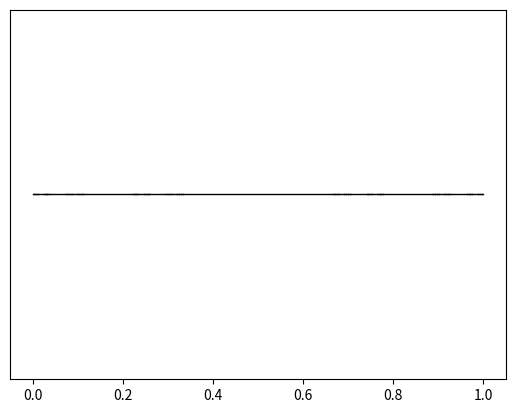

Python code for this plot:
import matplotlib.pyplot as plt

def generate_cantor_fractal(start, end, depth):
    if depth == 0:
        return [(start, end)]
    
    third = (end - start) / 3
    left_third = start + third
    right_third = end - third
    
    # Вилучаємо інтервал з точками, де є цифри 3 та 7
    middle_interval = (left_third, right_third)
    cantor_fractal = generate_cantor_fractal(start, left_third, depth - 1) + \
                     [middle_interval] + \
                     generate_cantor_fractal(right_third, end, depth - 1)
    
    return cantor_fractal

def plot_cantor_fractal(cantor_fractal):
    for interval in cantor_fractal:
        plt.plot(interval, [0, 0], color='black', linewidth=1)
    plt.gca().axes.get_yaxis().set_visible(False)
    plt.show()

if __name__ == "__main__":
    depth = 5  # Глибина рекурсії
    cantor_fractal = generate_cantor_fractal(0, 1, depth)
    plot_cantor_fractal(cantor_fractal)
